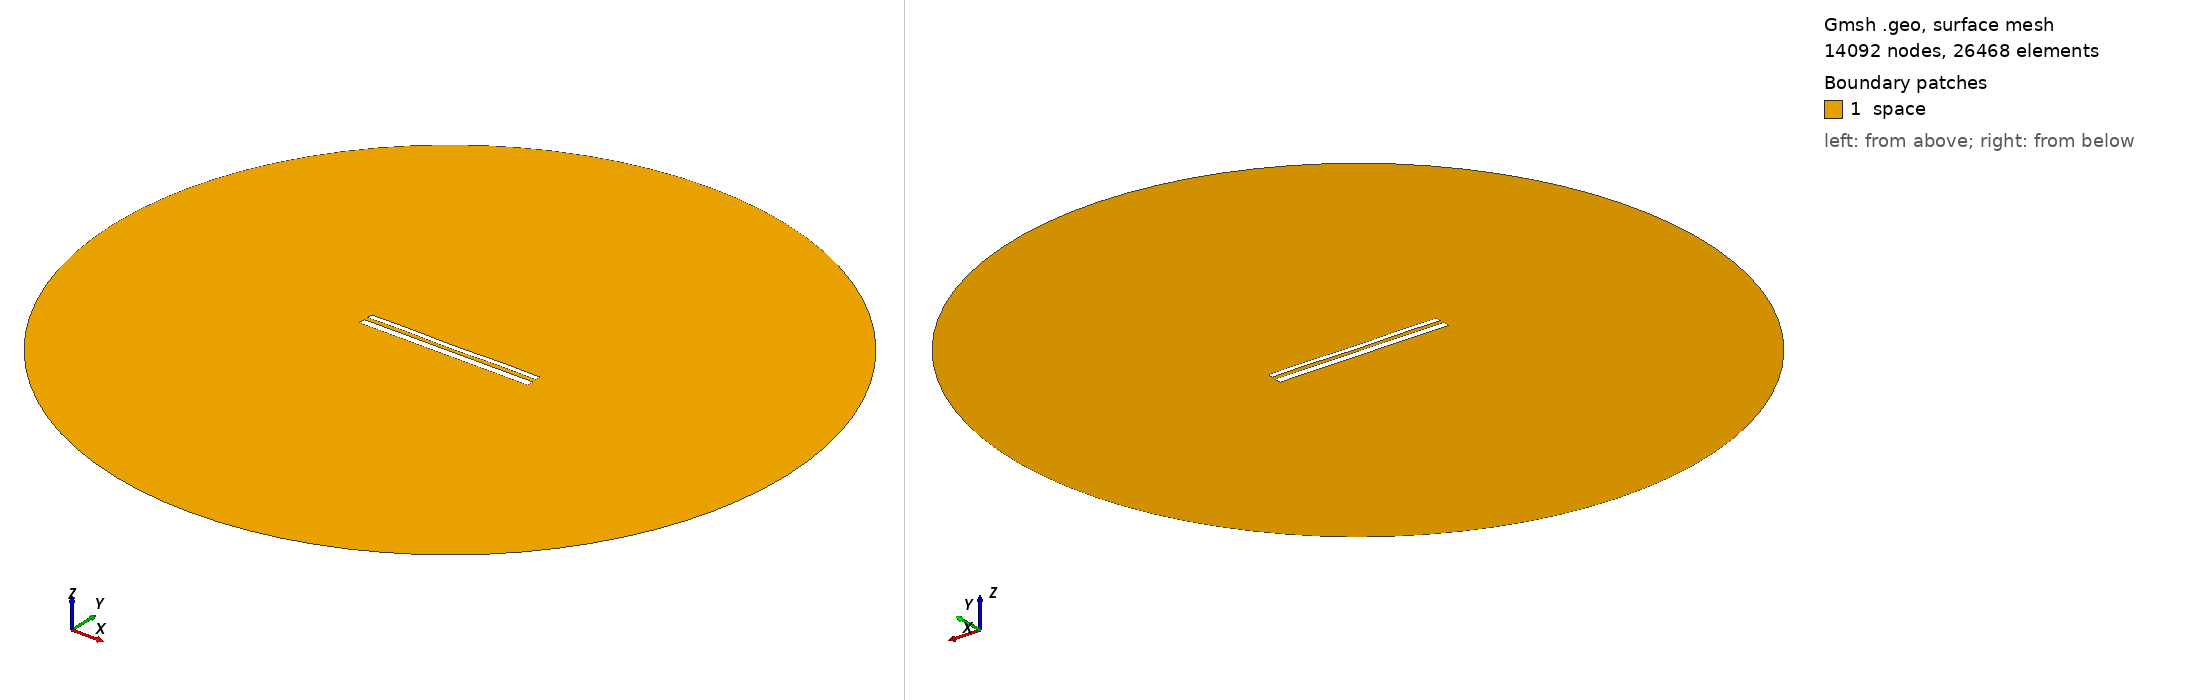

Gmsh geometry script, surface-meshed: 14092 nodes, 26468 surface elements. Boundary patches (legend numbers): 1 space. Left view from above one corner, right view from below the opposite corner. Legend entries are the model's physical surfaces. The drawing asked Gmsh for element sizes between 1% and 20% of the model's largest extent; the script's own settings can give other sizes.

=== 11665.geo (drawn) ===
//---------------------------------------
// Geometry kernel
//---------------------------------------

SetFactory("OpenCASCADE");



//---------------------------------------
// Parameters of the geometry
//---------------------------------------

// Overetch of the upper plate
overetch = 0.375;

// Distance between the plates
distance = 2.25;

// Discretization over the x axis (for the deformation)
nx = 50; 

// Length of the plate
L = 100 - overetch; 

// Number of modes
n = 4; 

// 1st mode coefficient
coeff(1) = 0.07499999999999998;
beta(1) = 0.596864 * 3.1415926535 / L;

// 2nd mode coefficient
coeff(2) = -0.075;
beta(2) = 1.49418 * 3.1415926535 / L;

// 3rd mode coefficient
coeff(3) = 0.0;
beta(3) = 2.50025 * 3.1415926535 / L;

// 4th mode coefficient
coeff(4) = 0.15;
beta(4) = 3.49999 * 3.1415926535 / L;



//---------------------------------------
// Upper plate (deformed rectangle)
//---------------------------------------

// Coordiantes of the upper plate
xmin = -50;
xmax = 50 - overetch;

// Height of the upper plate
yheight = 4 - 2 * overetch;

// Indexes of the points
UpperID[] = {};
LowerID[] = {};
LeftID[] = {};
RightID[] = {};

// Point index
p = 1;

// Horizontal edges
For i In {1:nx}
    x = xmin + (i-1)*(xmax - xmin)/(nx-1);

    y_bottom = distance / 2 + overetch;
    For j In {1:n}
        C = (Cosh(beta(j)*L) + Cos(beta(j)*L)) / (Sinh(beta(j)*L) + Sin(beta(j)*L));
        y_bottom  = y_bottom + coeff(j) * (Cosh(beta(j)*(x+50)) - Cos(beta(j)*(x+50)) - C * (Sinh(beta(j)*(x+50)) - Sin(beta(j)*(x+50))));
    EndFor

    y_top = y_bottom + yheight;

    Point(p) = {x, y_top, 0, 1.0};
    UpperID[i] = p;
    p = p + 1;

    Point(p) = {x, y_bottom, 0, 1.0};
    LowerID[i] = p;
    p = p + 1;
EndFor

// Create point lists
UpperPts[] = {}; LowerPts[] = {};
For i In {1:nx}
  UpperPts[] += {UpperID[i]};
  LowerPts[] += {LowerID[i]};
EndFor

// Build splines
Spline(1) = {UpperPts[]};
Spline(2) = {LowerPts[]};
Line(3) = {LowerPts[nx-1], UpperPts[nx-1]};
Line(4) = {LowerPts[0], UpperPts[0]};

// Build the plane surface
Curve Loop(1) = {2, 3, -1, -4};
Plane Surface(1) = {1};



//---------------------------------------
// Lower plate (rectangle)
//---------------------------------------

// Vertices
Point(1001) = {-50, -1, 0, 1.0};
Point(1002) = { 50, -1, 0, 1.0};
Point(1003) = { 50,  -5, 0, 1.0};
Point(1004) = {-50,  -5, 0, 1.0};

// Edges
Line(5) = {1001, 1002};
Line(6) = {1002, 1003};
Line(7) = {1003, 1004};
Line(8) = {1004, 1001};

// Plane surface
Line Loop(2) = {5, 6, 7, 8};
Plane Surface(2) = {2}; 



//---------------------------------------
// Outer (fictious) boundary
//---------------------------------------

// Points
Point(1005) = {0, 0, 0};       // Center
Point(1006) = {200, 0, 0};     // Start point
Point(1007) = {0, 200, 0};     // 90 degrees
Point(1008) = {-200, 0, 0};    // 180 degrees
Point(1009) = {0, -200, 0};    // 270 degrees

// Circle arcs (each needs start, center, end)
Circle(9) = {1006, 1005, 1007};
Circle(10) = {1007, 1005, 1008};
Circle(11) = {1008, 1005, 1009};
Circle(12) = {1009, 1005, 1006};

// Plane surface for the entire domain
Curve Loop(3) = {9, 10, 11, 12};
Surface(3) = {3};

// Subtract the plates from the whole domain to obtain the actual domain where we want to solve the equations
BooleanDifference{ Surface{3}; Delete; }{ Surface{1}; Surface{2}; Delete; }




//---------------------------------------
// Transfinite Lines/Curves
//---------------------------------------

// Set the number of points on the boundaries
r = 7;

// Plates
Transfinite Curve {1, 2} = 50*r Using Progression 1;
Transfinite Curve {3, 4} = 2*r Using Progression 1;
Transfinite Line {5, 7} = 50*r Using Progression 1;
Transfinite Line {6, 8} = 2*r Using Progression 1;

// Outer boundary
Transfinite Line {9, 10, 11, 12} = 20 Using Progression 1;



//---------------------------------------
// Physical groups
//---------------------------------------                

// Physical curves (boundaries)
Physical Line("force_segment", 10) = {2};
Physical Line("upper_plate", 11) = {1, 3, 4};
Physical Line("lower_plate", 12) = {5, 6, 7, 8};
Physical Line("boundary", 20) = {9, 10, 11, 12};

// Physical Surfaces
Physical Surface("space", 30) = {3};



//---------------------------------------
// 6. Generate the Mesh
//---------------------------------------

// 2D mesh generation
Mesh 2;
